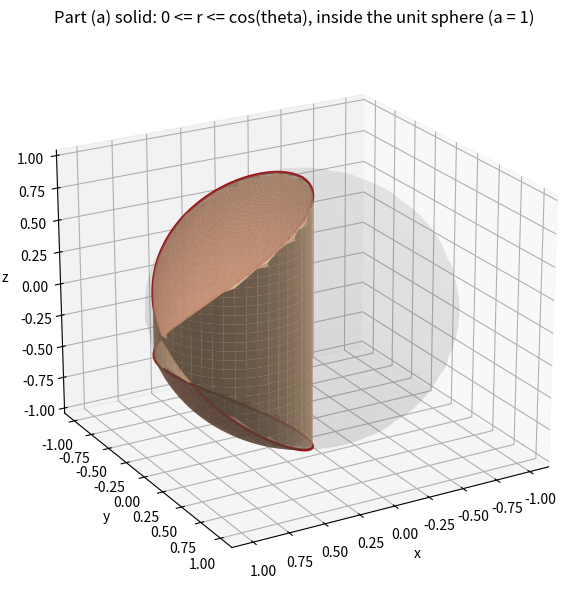

This figure's Python source: (Note: this script raises an exception after producing the figure.)
"""Problem 15.8.26 (a): 3D picture of the solid cut out of the sphere of
radius a = 1 by the cylinder r = cos(theta) (the Viviani solid).

Solid:  -pi/2 <= theta <= pi/2,  0 <= r <= cos(theta),
        -sqrt(1 - r^2) <= z <= sqrt(1 - r^2).

Boundary surfaces:
  * spherical caps:  part of the sphere x^2+y^2+z^2 = 1 inside the cylinder,
                     parameterised by (theta, r), z = +/-(sqrt(1 - r^2)).
  * cylindrical side: part of the cylinder x^2+y^2 = x inside the sphere,
                     parameterised by (theta, z), r = cos(theta).
The Viviani curve r = cos(theta), z = +/- sin(theta) joins them.
"""

import numpy as np
import matplotlib
matplotlib.use("Agg")
import matplotlib.pyplot as plt

a = 1.0
fig = plt.figure(figsize=(8.4, 6.2))
ax = fig.add_subplot(111, projection="3d")

# --- spherical caps (top and bottom) ---
th = np.linspace(-np.pi / 2, np.pi / 2, 90)
rr = np.linspace(0.0, 1.0, 60)
TH, RR = np.meshgrid(th, rr)                 # shape (60, 90)
r = RR * np.cos(TH)                          # 0 <= r <= cos(theta)
xs = r * np.cos(TH)
ys = r * np.sin(TH)
zcap = np.sqrt(np.clip(1.0 - r**2, 0.0, None))
ax.plot_surface(xs, ys, zcap, color="#f4a582", alpha=0.72,
                rstride=2, cstride=2, shade=True)
ax.plot_surface(xs, ys, -zcap, color="#f4a582", alpha=0.72,
                rstride=2, cstride=2, shade=True)

# --- cylindrical side (r = cos(theta), |z| <= sin(theta)) ---
th2 = np.linspace(-np.pi / 2, np.pi / 2, 90)
zz = np.linspace(-1.0, 1.0, 60)
TH2, ZZ2 = np.meshgrid(th2, zz)              # shape (60, 90)
zlim = np.abs(np.sin(TH2))
x2 = np.cos(TH2) ** 2
y2 = np.cos(TH2) * np.sin(TH2)
xm = np.where(np.abs(ZZ2) <= zlim, x2, np.nan)
ym = np.where(np.abs(ZZ2) <= zlim, y2, np.nan)
ax.plot_surface(xm, ym, ZZ2, color="#fdd0a2", alpha=0.85,
                rstride=2, cstride=2, shade=True)

# --- Viviani boundary curve ---
t = np.linspace(-np.pi / 2, np.pi / 2, 300)
xv = np.cos(t) ** 2
yv = np.cos(t) * np.sin(t)
zv = np.sin(t)
ax.plot(xv, yv, zv, color="#a50f15", lw=2.0)
ax.plot(xv, yv, -zv, color="#a50f15", lw=2.0)

# --- faint full sphere for orientation ---
u = np.linspace(0, 2 * np.pi, 80)
v = np.linspace(0, np.pi, 40)
ax.plot_surface(a * np.outer(np.cos(u), np.sin(v)),
                a * np.outer(np.sin(u), np.sin(v)),
                a * np.outer(np.ones_like(u), np.cos(v)),
                color="gray", alpha=0.08, rstride=4, cstride=4)

ax.set_xlabel("x")
ax.set_ylabel("y")
ax.set_zlabel("z")
ax.set_title("Part (a) solid: 0 <= r <= cos(theta), inside the unit sphere (a = 1)")
ax.set_box_aspect((1, 1, 0.8))
ax.view_init(elev=22, azim=60)
fig.tight_layout()
fig.savefig("calculus-15.8.26/solution/part1_figure1.png", dpi=150)
print("saved part1_figure1.png")
